Run: headless pygame with SDL's dummy video driver; simulated clock (each Clock.tick advances the game by its frame time, no real sleeping); random seed 0; keys injected as events and as key.get_pressed() state; no mouse input.
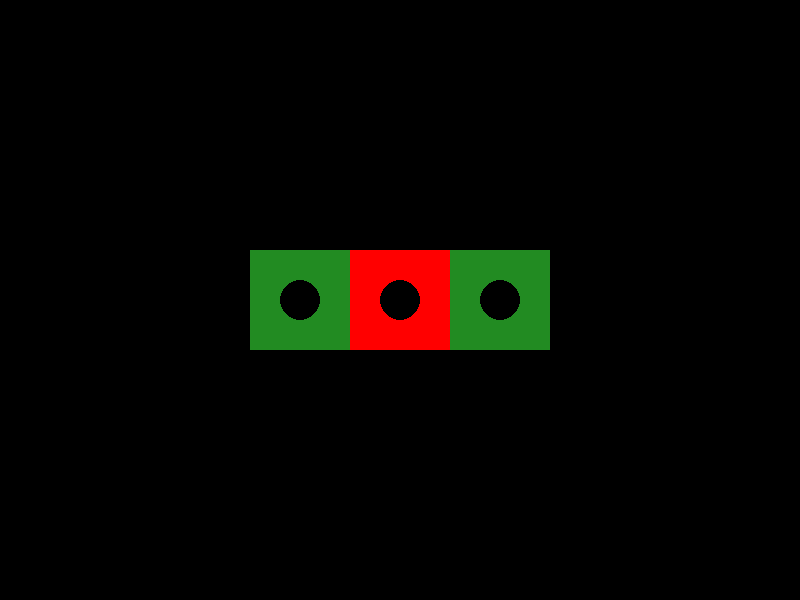
Frame 1 of 4 · flips 1–60 · no input
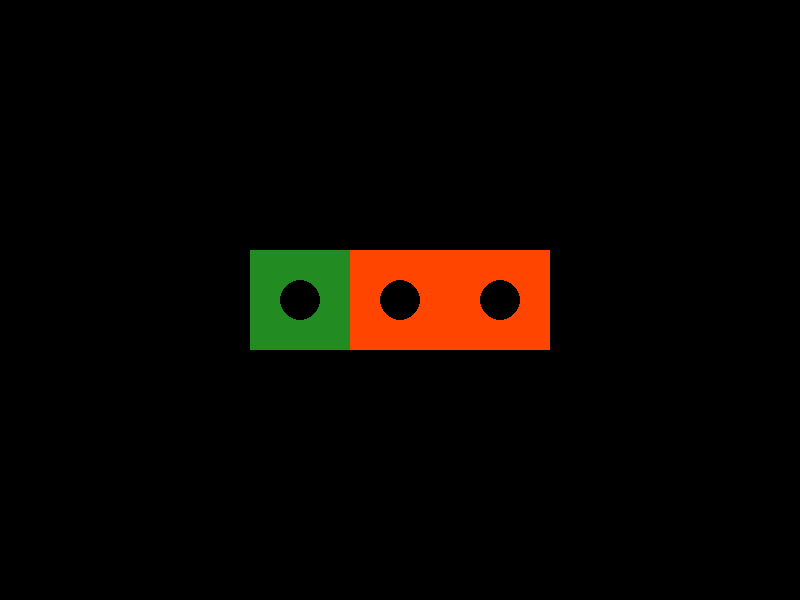
Frame 2 of 4 · flips 61–180 · tapped SPACE, RETURN · held RIGHT (→), D
Frame 3 of 4 · flips 181–300 · held DOWN (↓), S · screen unchanged from frame 2, image omitted
Frame 4 of 4 · flips 301–420 · held LEFT (←), A, UP (↑), W · screen unchanged from frame 3, image omitted

The pygame program that drew these frames:

import pygame
import sys
import random

# Initialize Pygame
pygame.init()

# Set screen dimensions
screen_width, screen_height = 800, 600
screen = pygame.display.set_mode((screen_width, screen_height))
pygame.display.set_caption("Slot Machine - Fortune Tiger")

# Define the black color
black = (0, 0, 0)

# Define colors for the "symbols"
colors = [
    (255, 215, 0),    # Gold
    (255, 0, 0),      # Red
    (34, 139, 34),    # Green
    (30, 144, 255),   # Blue
    (255, 69, 0)      # Orange
]

# Slot machine settings
slot_width = 100
slot_height = 100
slot_positions = [(250, 250), (350, 250), (450, 250)]
slot_speed = [10, 15, 20]
slot_stopped = [False, False, False]
current_slots = [0, 0, 0]

# Function to draw the "symbols" of the slot machine
def draw_slot_machine():
    for i, pos in enumerate(slot_positions):
        color = colors[current_slots[i]]
        pygame.draw.rect(screen, color, (*pos, slot_width, slot_height))  # Rectangle as "symbol"
        pygame.draw.circle(screen, (0, 0, 0), (pos[0] + 50, pos[1] + 50), 20)  # Circle in the center

# Function to start spinning
def spin_slots():
    for i in range(3):
        slot_stopped[i] = False

# Main game loop
running = True
while running:
    for event in pygame.event.get():
        if event.type == pygame.QUIT:
            running = False
        elif event.type == pygame.KEYDOWN:
            if event.key == pygame.K_SPACE:
                spin_slots()  # Starts spinning when the spacebar is pressed

    # Fill the screen with the black color
    screen.fill(black)

    # Update the state of each slot
    for i in range(3):
        if not slot_stopped[i]:
            # Move to the next "symbol"
            current_slots[i] = (current_slots[i] + 1) % len(colors)
            # Simulate stopping the reel at a random time
            if random.randint(0, 100) < slot_speed[i]:  # Reduce chance to simulate reel stopping
                slot_stopped[i] = True

    # Draw the slot machine
    draw_slot_machine()

    # Update the screen
    pygame.display.flip()

# Quit Pygame
pygame.quit()
sys.exit()
